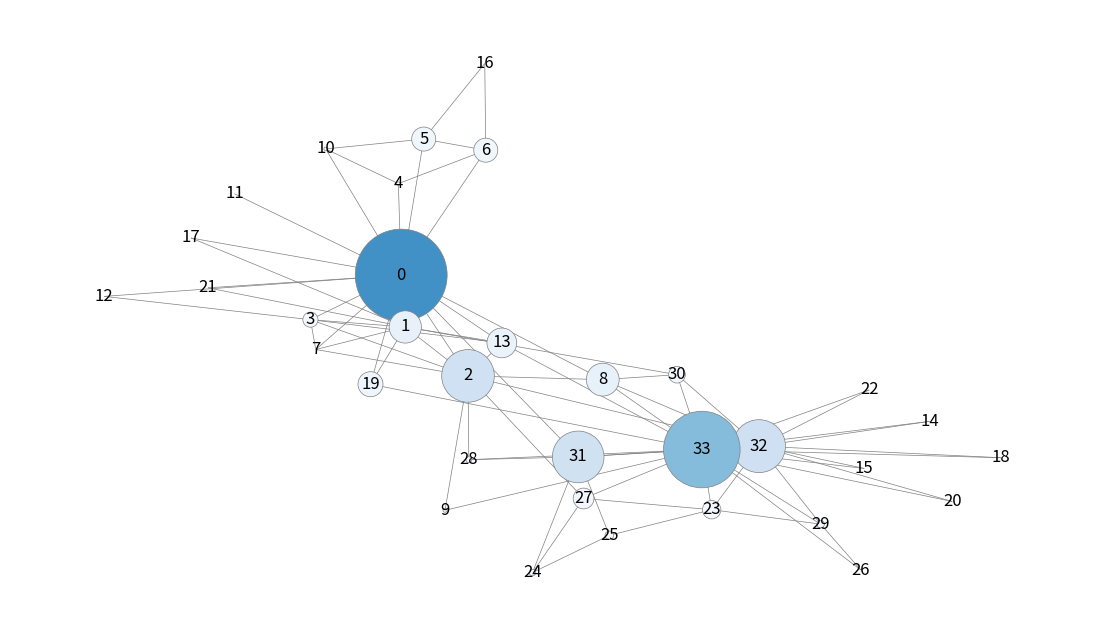

Python code for this plot:
#!/usr/bin/env python3
# -*- coding: utf-8 -*-
#
import networkx as nx
import matplotlib.pyplot as plt

G = nx.karate_club_graph()
# 媒介中心性の計算
bc = nx.betweenness_centrality(G)

plt.figure(figsize=(14,8))
nx.draw_networkx(
    G,
    pos=nx.spring_layout(G, seed=1),
    with_labels=True,
    node_color=list(bc.values()),
    cmap=plt.cm.Blues,
    vmax=0.7,
    node_size=[10000*v for v in bc.values()],
    width=0.5,
    edge_color="0.5",
    edgecolors="0.5",
    linewidths=0.5
)
plt.axis('off')
plt.show()
